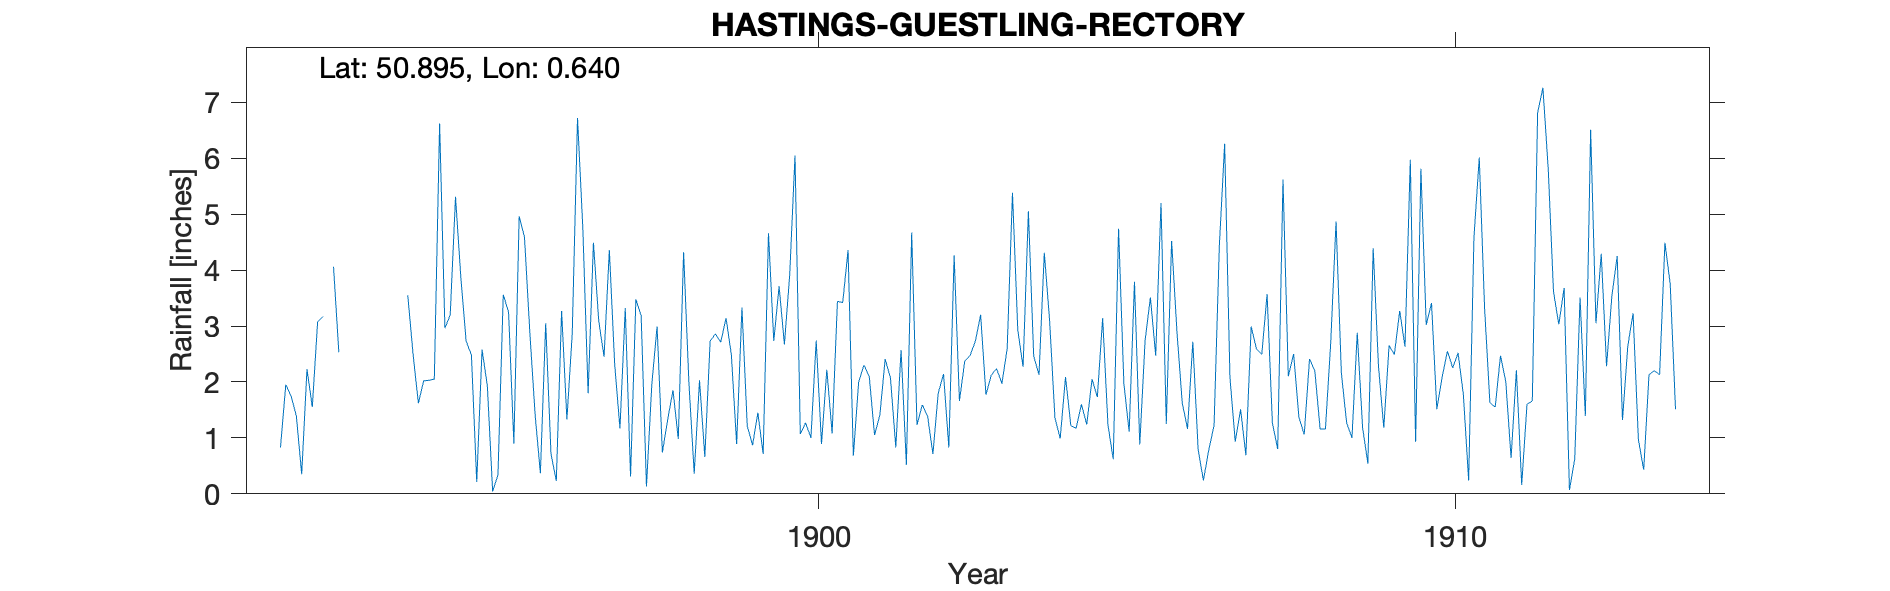

Source data for this figure (header and first rows):
HASTINGS-GUESTLING-RECTORY, , , , , , , , , , , , , , , , , , , , , , , 
Grid ref, TQ8578613989, Long, 0.6405, Lat, 50.9, Elevation, 125, ft, , , , , , , , , , , , , , , 
Station no, RR4892, , , , , , , , , , , , , , , , , , , , , , 
, 1890, 1891, 1892, 1893, 1894, 1895, 1896, 1897, 1898, 1899, 1900, 1901, 1902, 1903, 1904, 1905, 1906, 1907, 1908, 1909, 1910, 1911, 1912
January, , , 0.83, , 3.55, 2.48, 1.42, 3.09, 0.74, 3.14, 3.91, 0.68, 1.23, 3.2, 4.31, 1.23, 4.52, 0.93, 1.37, 1.19, 3.02, 1.63, 3.61
February, , , 1.95, , 2.49, 0.21, 0.37, 2.45, 1.33, 2.49, 6.05, 2, 1.59, 1.77, 3.1, 0.62, 2.91, 1.51, 1.06, 0.54, 3.41, 1.55, 3.03
March, , , 1.75, , 1.62, 2.58, 3.05, 4.36, 1.85, 0.89, 1.07, 2.3, 1.39, 2.12, 1.36, 4.74, 1.63, 0.69, 2.41, 4.39, 1.51, 2.47, 3.68
April, , , 1.39, , 2.02, 1.93, 0.71, 2.32, 0.98, 3.33, 1.27, 2.1, 0.71, 2.24, 0.99, 1.97, 1.16, 2.99, 2.2, 2.28, 2.09, 2.01, 0.07
May, , , 0.35, , 2.03, 0.04, 0.23, 1.17, 4.32, 1.21, 1, 1.05, 1.8, 1.97, 2.09, 1.11, 2.72, 2.59, 1.16, 1.18, 2.55, 0.64, 0.62
June, , , 2.23, , 2.05, 0.34, 3.27, 3.32, 1.98, 0.87, 2.74, 1.41, 2.14, 2.59, 1.22, 3.79, 0.79, 2.49, 1.16, 2.65, 2.25, 2.21, 3.51
July, , , 1.55, , 6.62, 3.56, 1.33, 0.31, 0.36, 1.45, 0.89, 2.41, 0.83, 5.38, 1.17, 0.88, 0.24, 3.57, 2.7, 2.49, 2.52, 0.16, 1.39
August, , , 3.07, , 2.96, 3.25, 2.86, 3.48, 2.03, 0.71, 2.22, 2.07, 4.26, 2.93, 1.6, 2.74, 0.78, 1.27, 4.87, 3.27, 1.78, 1.6, 6.51
September, , , 3.17, , 3.2, 0.9, 6.72, 3.18, 0.66, 4.66, 1.08, 0.83, 1.66, 2.27, 1.24, 3.51, 1.22, 0.8, 2.16, 2.63, 0.24, 1.66, 3.05
October, , , , , 5.31, 4.96, 4.75, 0.13, 2.73, 2.73, 3.44, 2.57, 2.37, 5.05, 2.05, 2.47, 4.43, 5.62, 1.27, 5.97, 4.58, 6.81, 4.29
November, , , 4.06, , 3.87, 4.59, 1.8, 1.95, 2.86, 3.71, 3.42, 0.52, 2.47, 2.46, 1.73, 5.2, 6.26, 2.1, 1, 0.93, 6.01, 7.26, 2.28
December, , , 2.53, , 2.73, 2.9, 4.49, 2.99, 2.71, 2.67, 4.36, 4.67, 2.73, 2.13, 3.14, 1.25, 2.08, 2.5, 2.88, 5.81, 3.33, 5.81, 3.54
Total, , , , , 38.45, 27.74, 31, 28.75, 22.55, 27.86, 31.45, 22.61, 23.18, 34.11, 24, 29.51, 28.74, 27.06, 24.24, 33.33, 33.29, 33.81, 35.58
1896 Mar IDR, , , , , , , , , , , , , , , , , , , , , , , 
